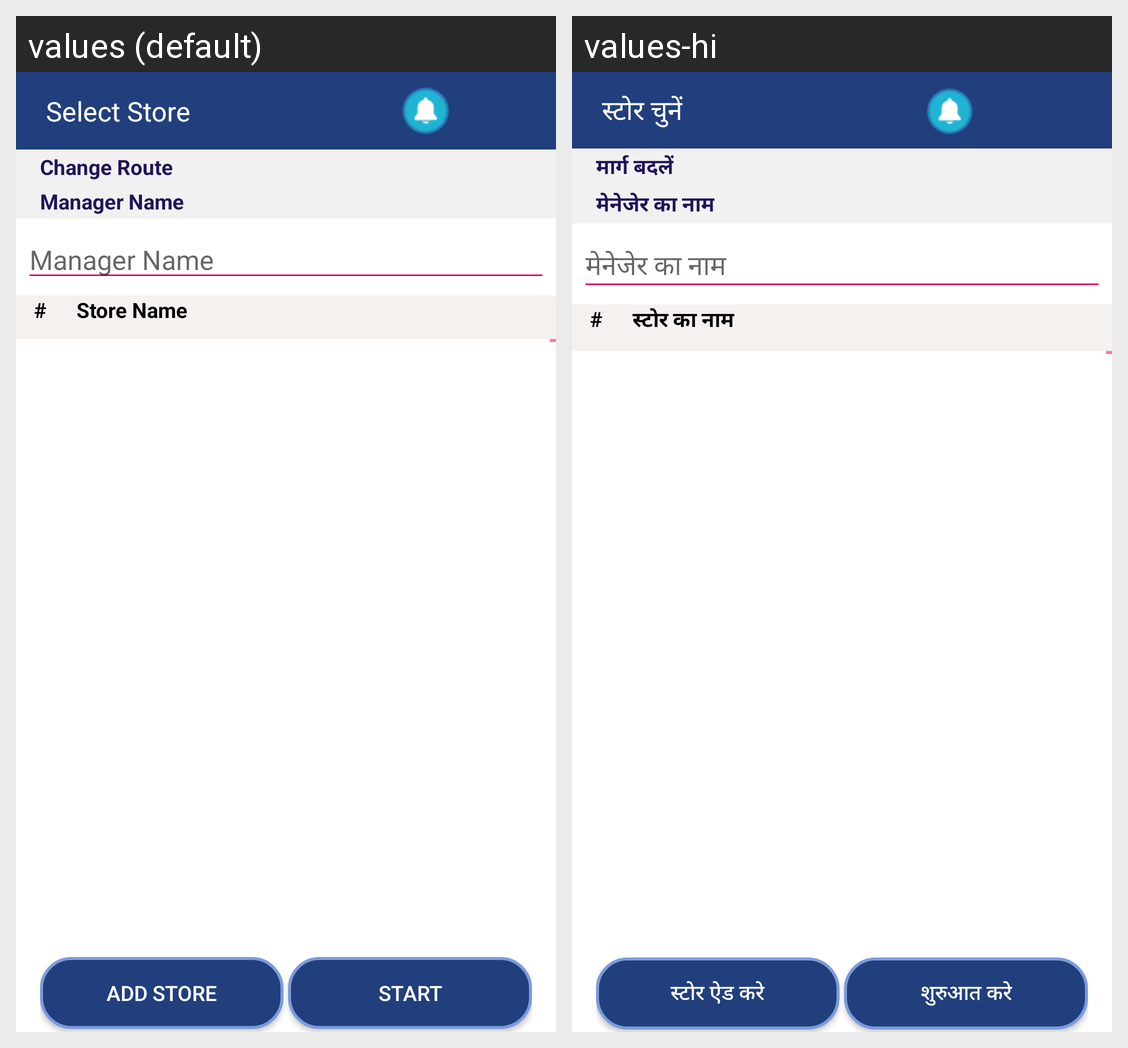

Here is an Android app screen in its default locale and in the app's own translations. Write out the translated-string differences for the strings that appear on this screen.
Android screen res/layout/activity_store_selection.xml rendered under 2 locales, left to right: values (default), values-hi. Device: Nexus 5 (rendered at 1080×1920; each locale shown at half size, 540×960, under a caption strip naming it); theme StorelistTheme.
Strings drawn on this screen, with the default value and each locale's value (text and hints the layout hard-codes, and strings that could not be matched under every locale, appear in the picture but are not listed):

txtSelectStore
  values: Select Store
  values-hi: स्टोर चुनें

ChangeRoute
  values: Change Route
  values-hi: मार्ग बदलें

Route_prompt
  values: Change Route
  values-hi: मार्ग बदलें

txtManagerName
  values: Manager Name
  values-hi: मेनेजेर का नाम

hintManagerName
  values: Manager Name
  values-hi: मेनेजेर का नाम

hash
  values: #
  values-hi: #

txtStoreName
  values: Store Name
  values-hi: स्टोर का नाम

txtAddStore
  values: Add Store
  values-hi: स्टोर ऐड करे

txtStart
  values: Start
  values-hi: शुरुआत करे
